Image classification data set "plantvillage" (litchi1058-web/RAG on GitHub). Class labels (3): apple brown spot, apple normal, apple black spot.

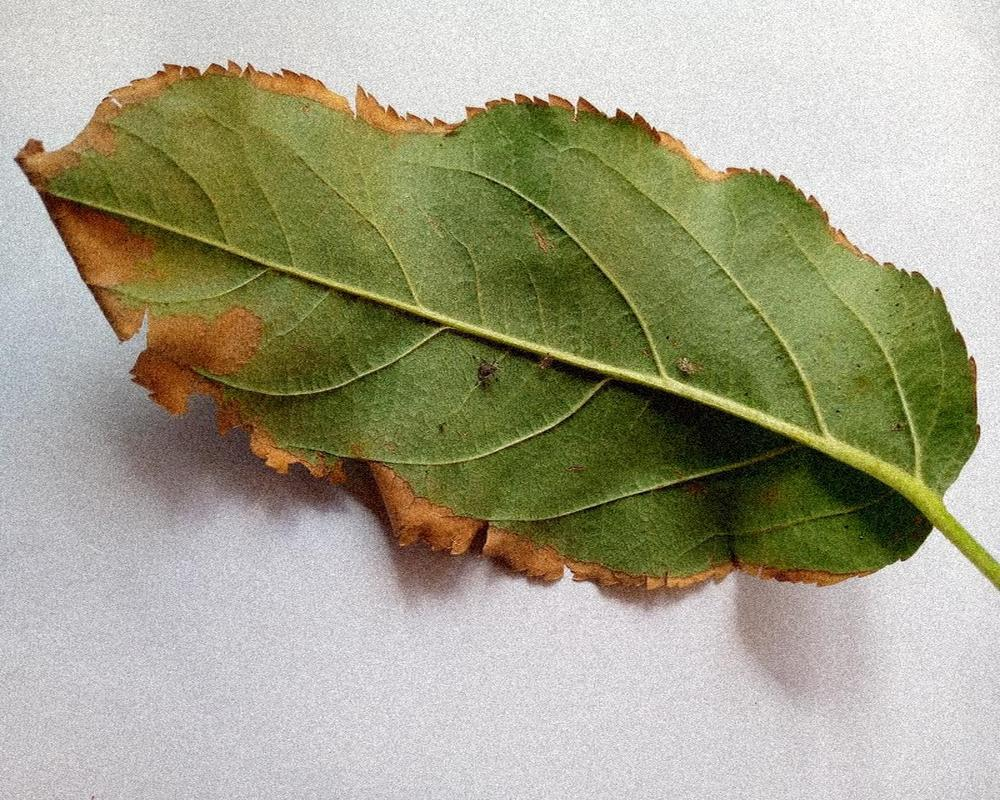
Label: apple brown spot

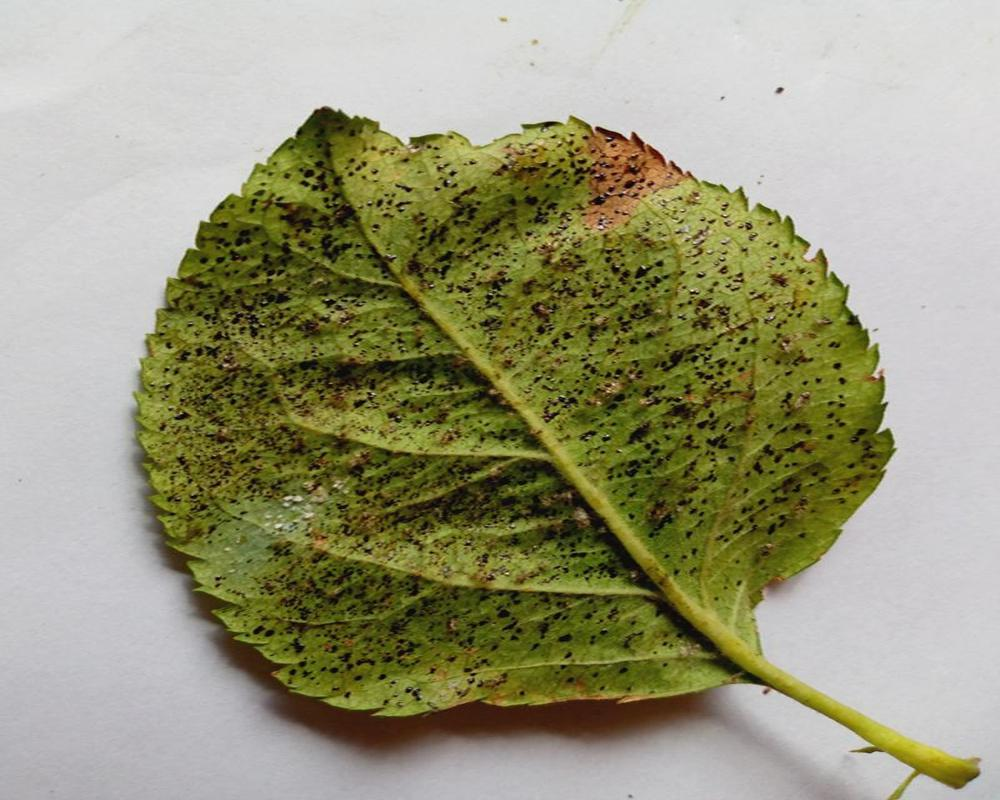
Label: apple black spot

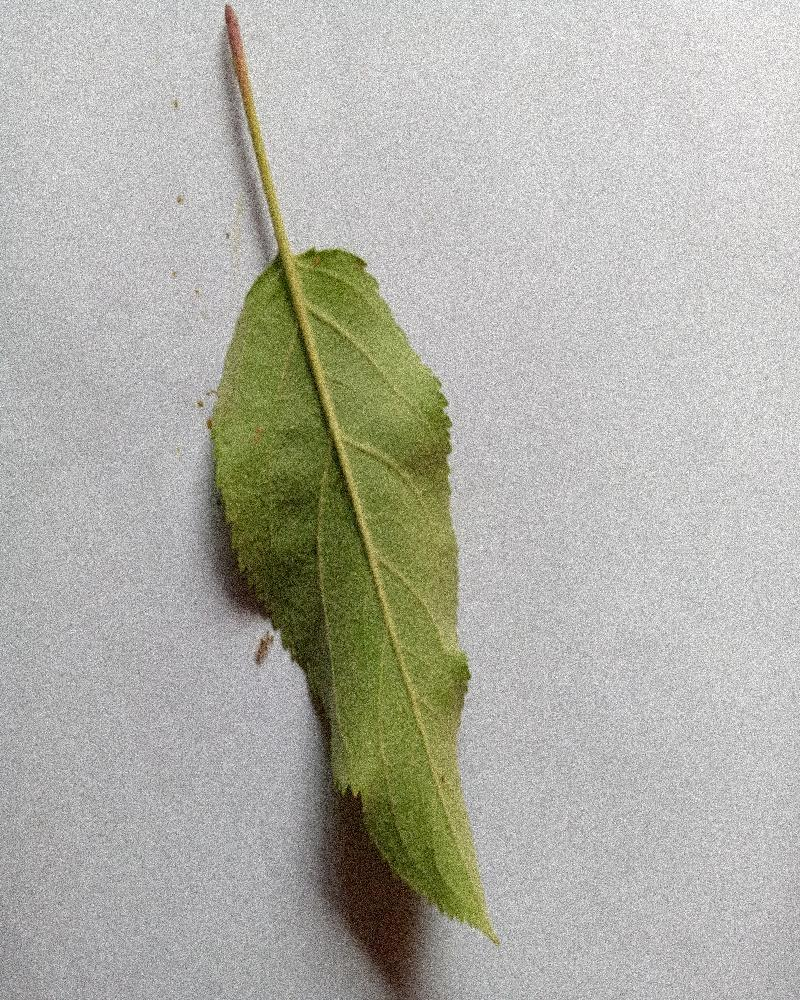
Label: apple normal

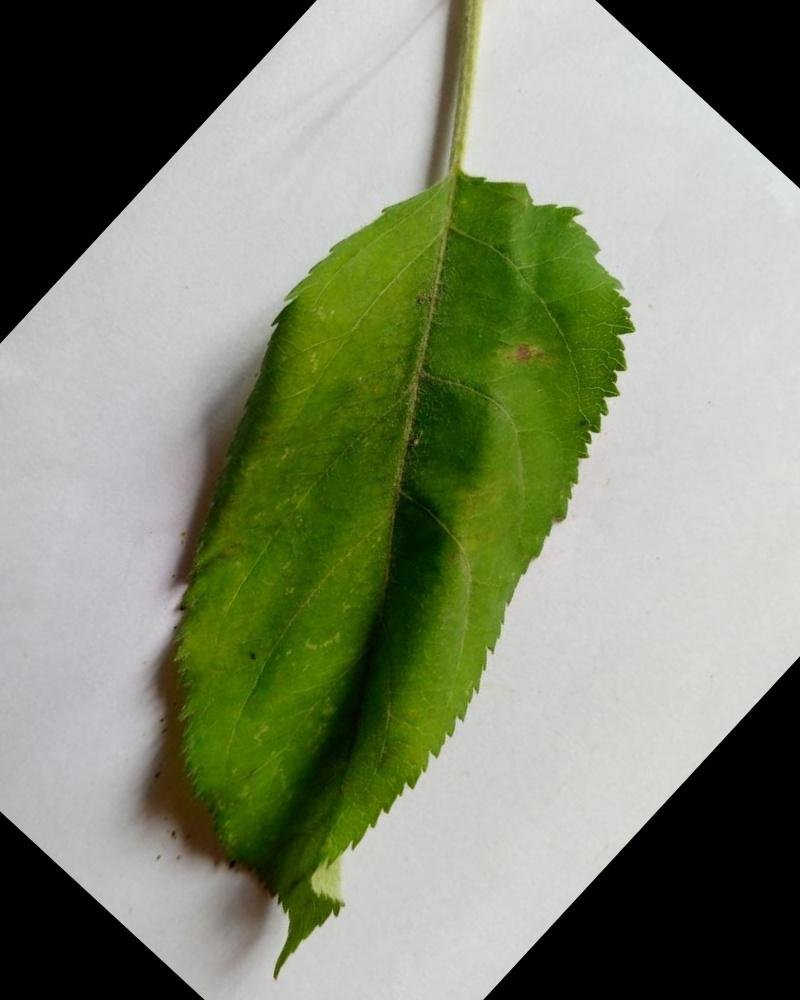
Label: apple normal

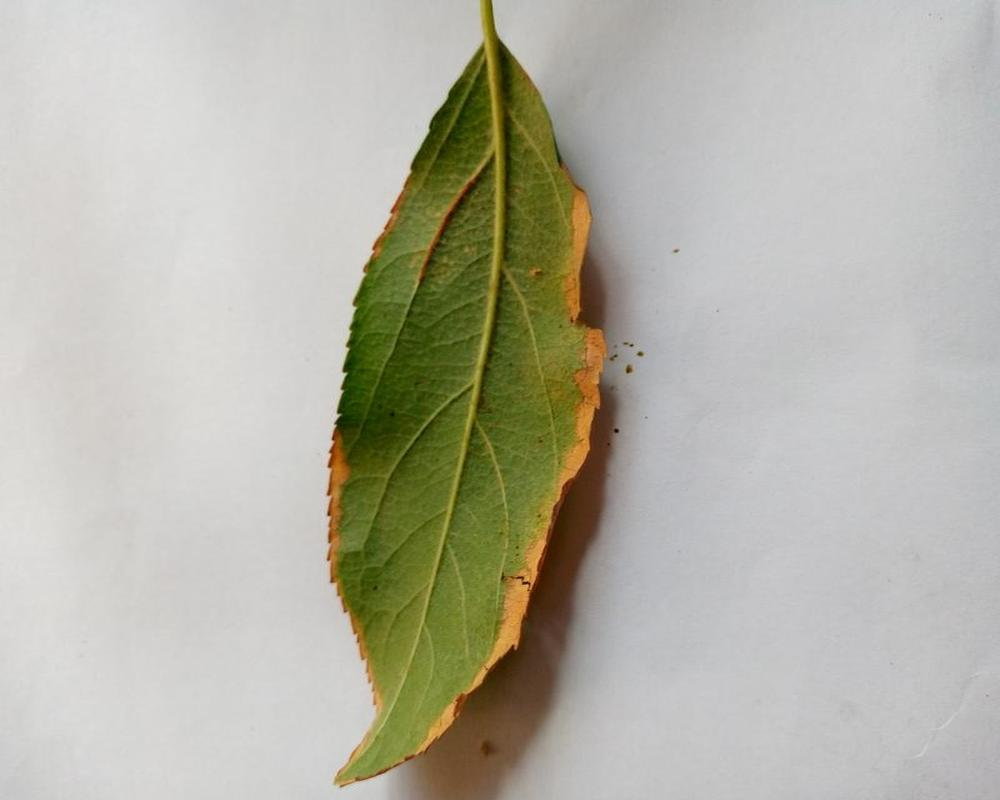
Label: apple brown spot

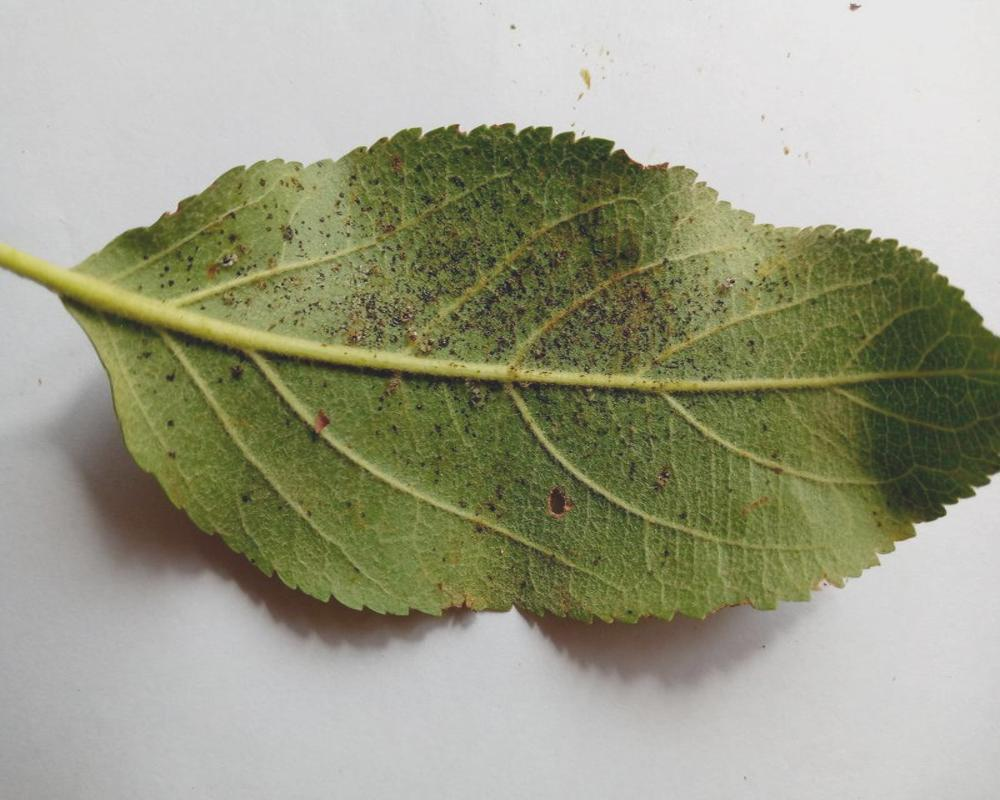
Label: apple black spot
